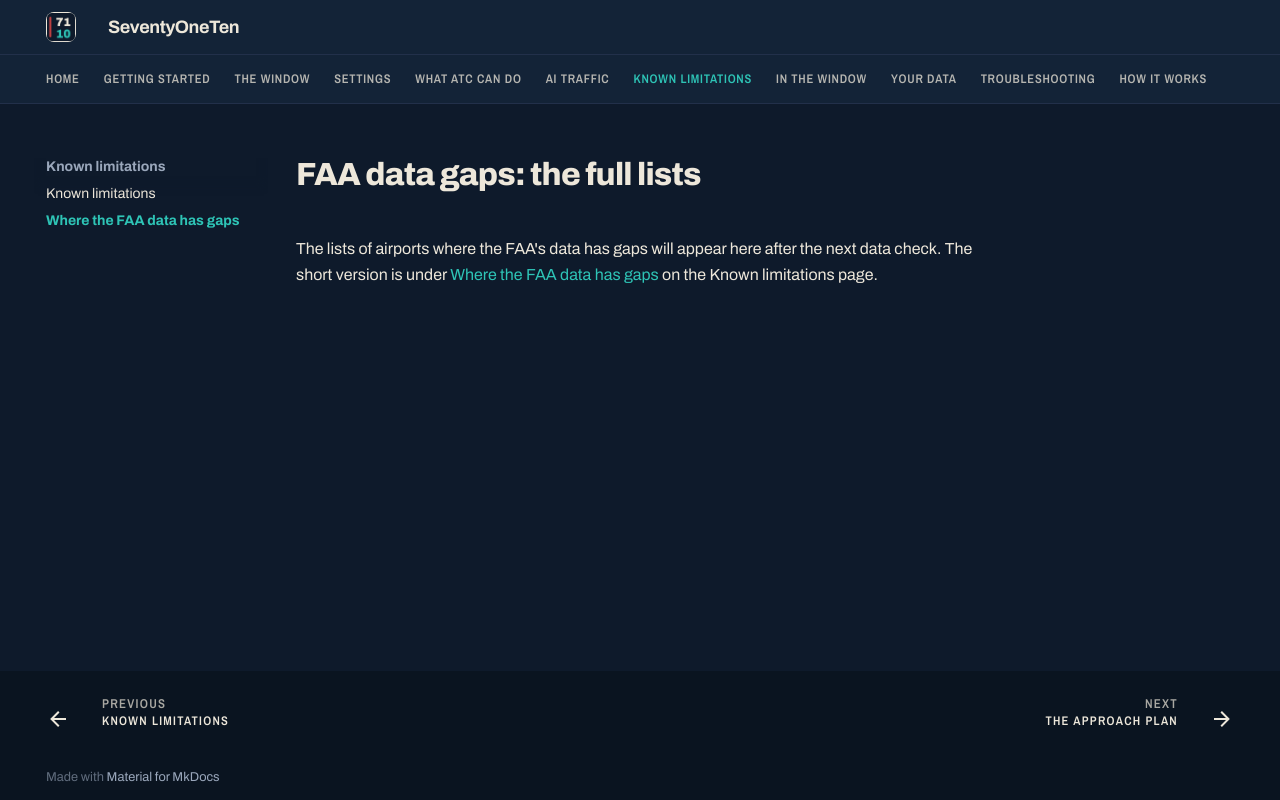

repository: XATC-7110/docs · page: 1.7/data-gaps/index.html · generator: mkdocs

<!-- Generated by scripts/data_feed.py; edit the template, not this file -->

# FAA data gaps: the full lists

The lists of airports where the FAA's data has gaps will appear here after the next data check. The short version is under [Where the FAA data has gaps](known-limitations.md#where-the-faa-data-has-gaps) on the Known limitations page.
